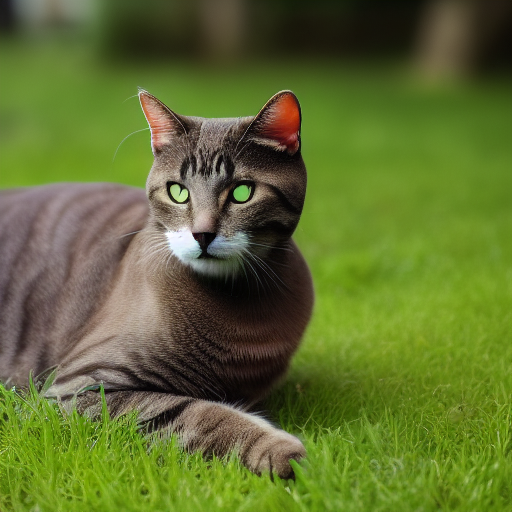
Generation parameters embedded in this image by AUTOMATIC1111 Stable Diffusion web UI or a fork of it (Forge, ...) (PNG 'parameters' text chunk):
a photo of a cat
Steps: 20, Sampler: Euler a, CFG scale: 7, Seed: 2194920476, Size: 512x512, Model hash: 7460a6fa